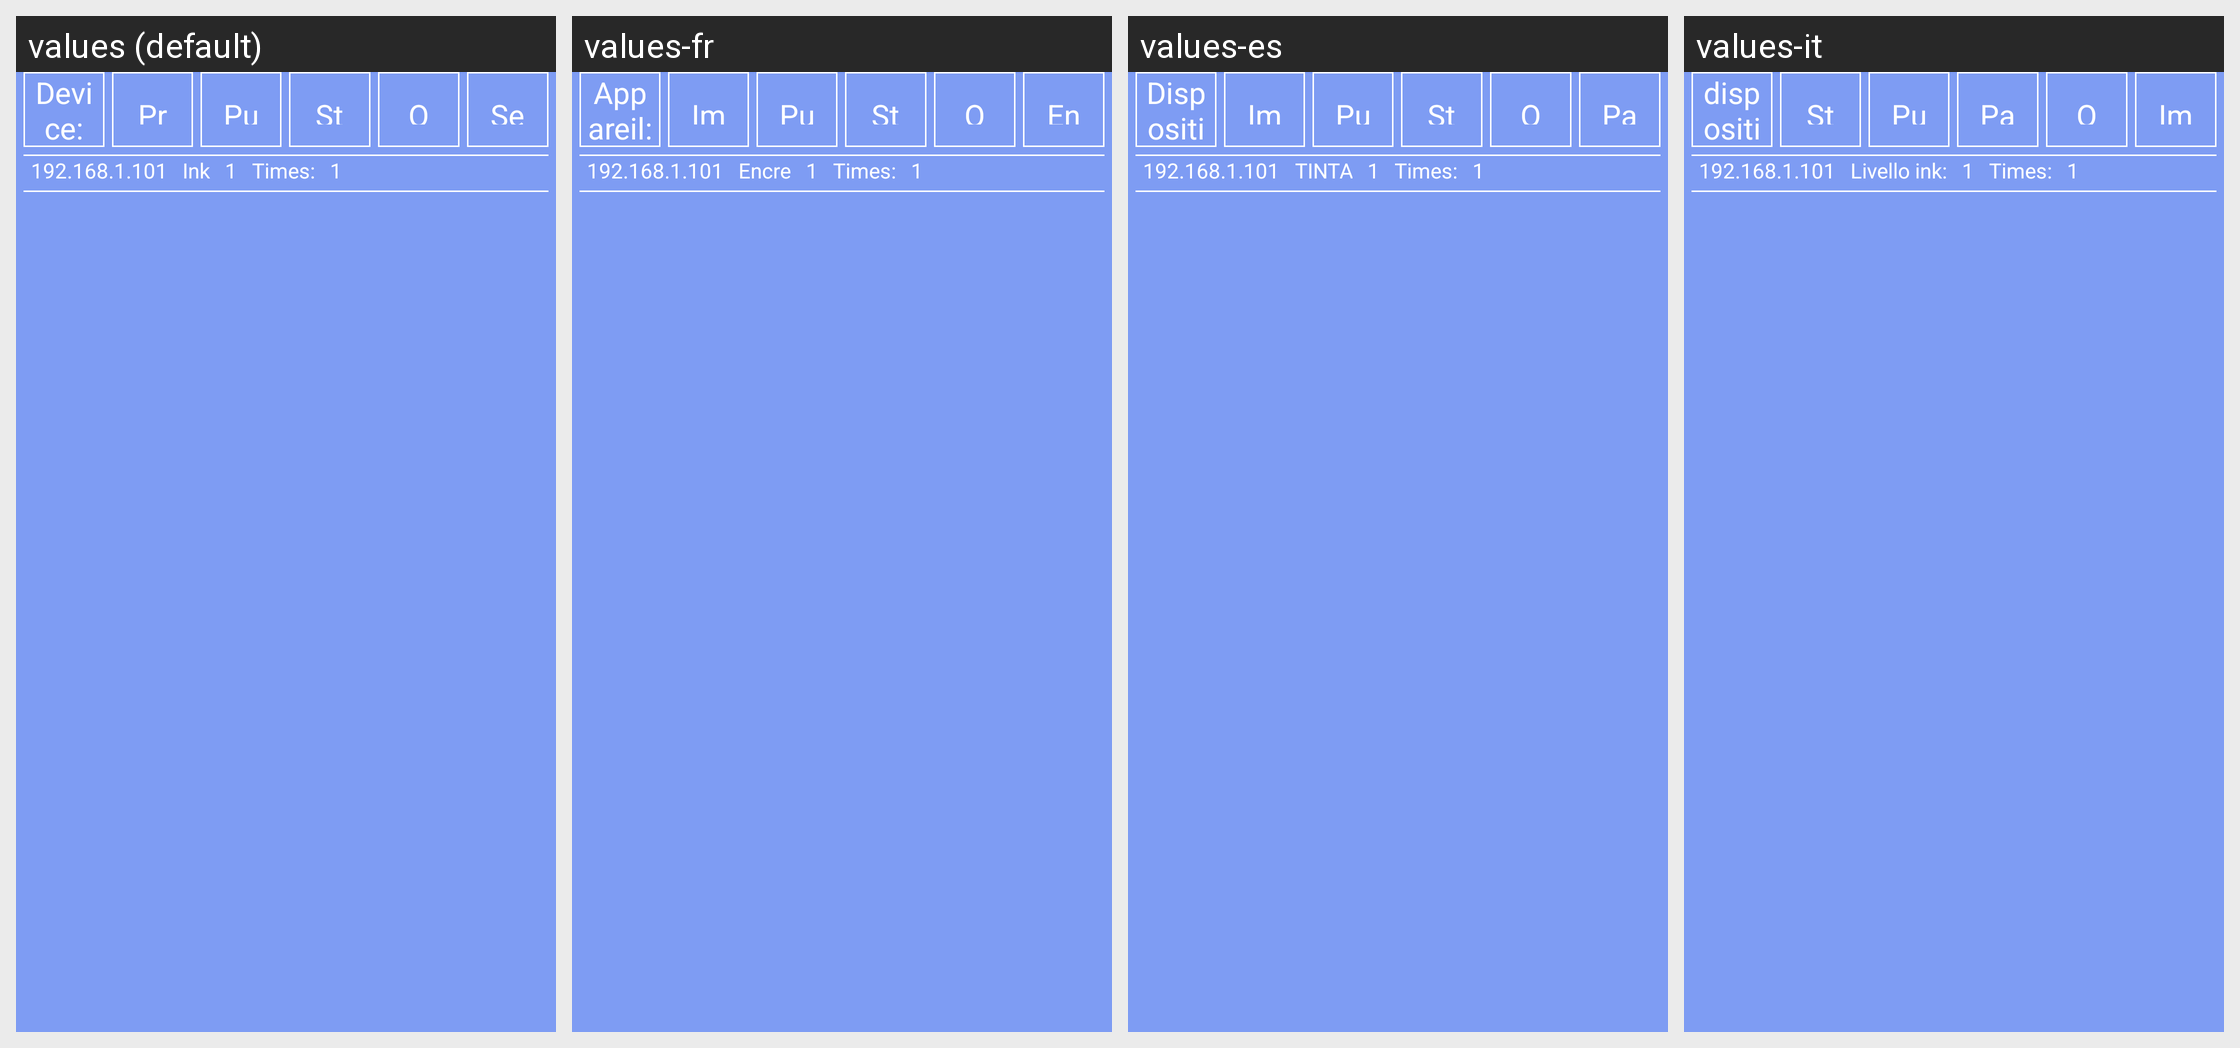

For this localized Android screen grid, give each drawn string resource with its value in every locale shown.
Android screen res/layout/socket_control_activity_item.xml rendered under 4 locales, left to right: values (default), values-fr, values-es, values-it. Device: Nexus 5 (rendered at 1080×1920; each locale shown at half size, 540×960, under a caption strip naming it); theme android:Theme.NoTitleBar.Fullscreen.
Other locales in the repository, not shown: values-cs-rCZ, values-de, values-it-rIT, values-ja, values-ko, values-pt-rBR, values-pt-rPT, values-ru-rRU, values-tr, values-zh, values-zh-rCN, values-zh-rTW.
Strings drawn on this screen, with the default value and each locale's value (text and hints the layout hard-codes, and strings that could not be matched under every locale, appear in the picture but are not listed):

str_net_device
  values: Device:
  values-fr: Appareil:
  values-es: Dispositivo:
  values-it: dispositivo:

str_net_one
  values: 1
  values-fr: 1
  values-es: 1
  values-it: 1

str_btn_print
  values: Print
  values-fr: Impression
  values-es: Impresión
  values-it: Stampa

str_btn_clean
  values: Purge
  values-fr: Purge
  values-es: Purga
  values-it: Pulizia

str_btn_stop
  values: Stop
  values-fr: Stop
  values-es: Stop
  values-it: Pausa

str_net_query
  values: Query
  values-fr: Query  [not translated; the default value is used]
  values-es: Query  [not translated; the default value is used]
  values-it: Query  [not translated; the default value is used]

str_btn_set
  values: Set
  values-fr: Ensemble
  values-es: Parámetros
  values-it: Imposta

str_net_ipdefault
  values: 192.168.1.101
  values-fr: 192.168.1.101
  values-es: 192.168.1.101
  values-it: 192.168.1.101

str_net_device_ink
  values: Ink
  values-fr: Encre
  values-es: TINTA
  values-it: Livello ink:

str_net_device_times
  values: Times:
  values-fr: Times:
  values-es: Times:
  values-it: Times:
